Photos from the image-classification dataset "Fusar-classification" in the GitHub repository lokesh2503/Fusar-classification. Its 6 classes are: combined ship, dredger, passenger ship, tanker, tug, unspecified ship type.

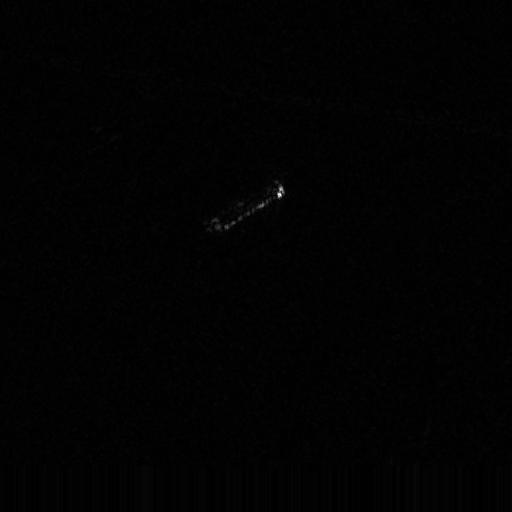
Label: passenger ship

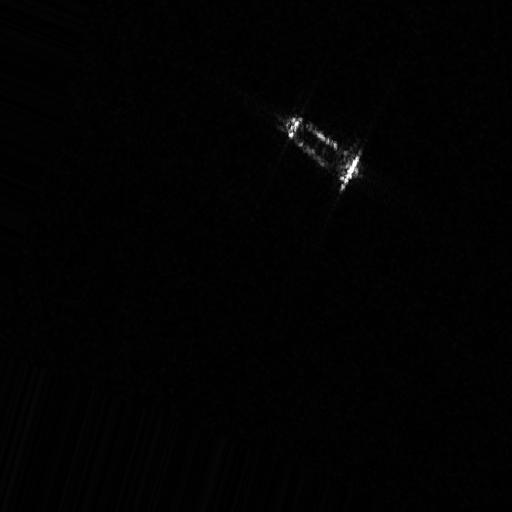
Label: dredger

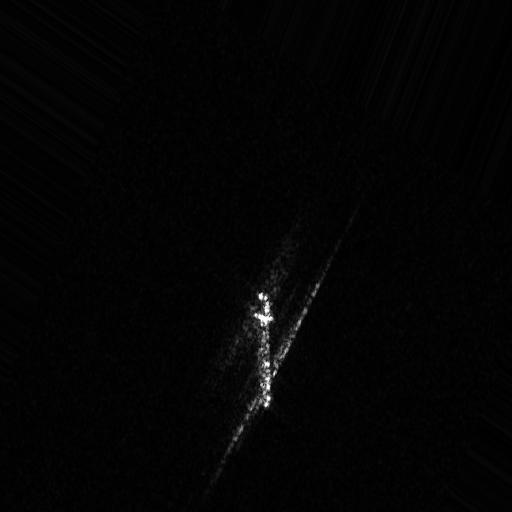
Label: tanker

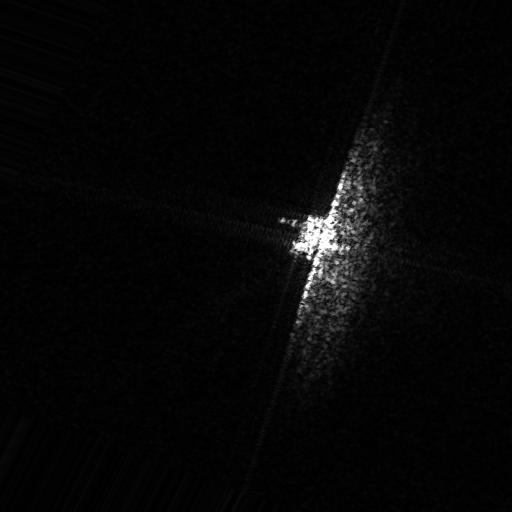
Label: tug

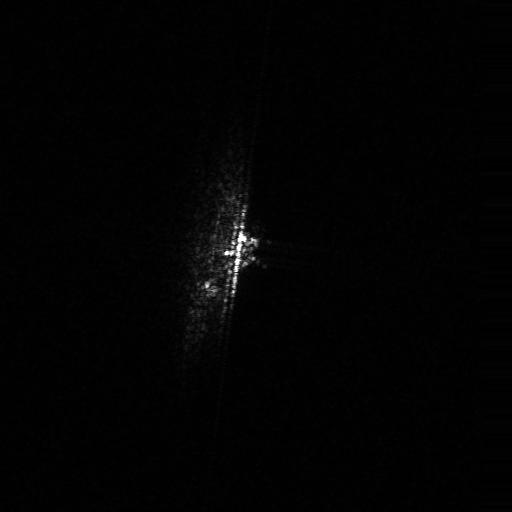
Label: combined ship

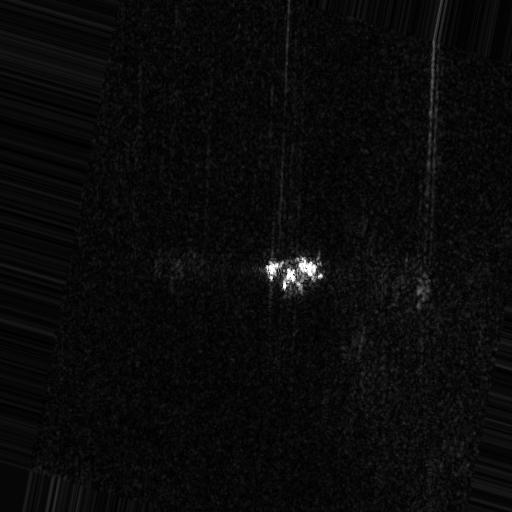
Label: unspecified ship type
